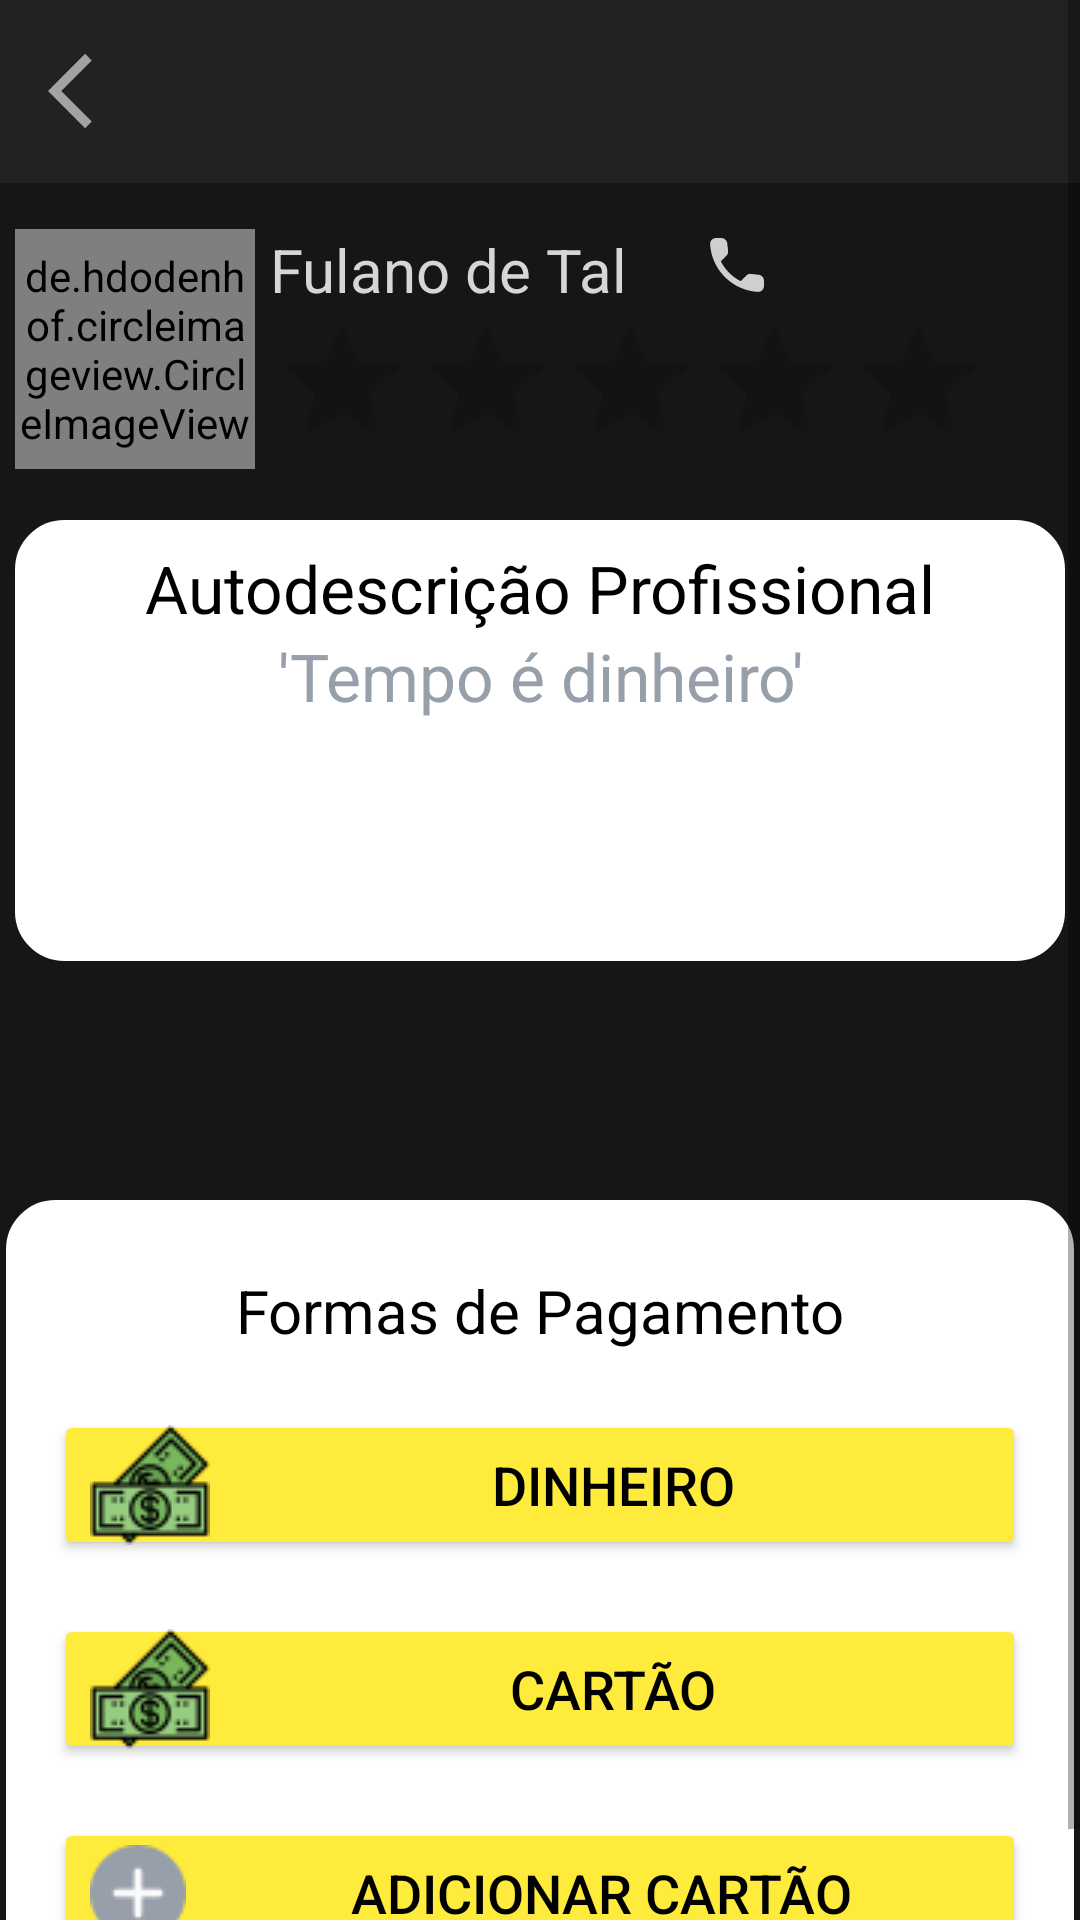

This screen was rendered from an Android layout file. Write that file and the resources it references.
<!-- AndroidManifest.xml: application theme Theme.FPM -->
<!-- res/layout/activity_confirmar_pedido.xml -->
<?xml version="1.0" encoding="utf-8"?>
<androidx.constraintlayout.widget.ConstraintLayout xmlns:android="http://schemas.android.com/apk/res/android"
    xmlns:app="http://schemas.android.com/apk/res-auto"
    xmlns:tools="http://schemas.android.com/tools"
    android:layout_width="match_parent"
    android:layout_height="match_parent"
    android:orientation="vertical"
    tools:context=".activity.ConfirmarPedidoActivity"
    android:background="@color/primeirofundopreto">

   <include layout="@layout/toolbar"/>
    <ScrollView
        android:layout_width="match_parent"
        android:layout_height="match_parent"
        app:layout_constraintBottom_toBottomOf="parent"
        app:layout_constraintEnd_toEndOf="parent"
        app:layout_constraintStart_toStartOf="parent"
        app:layout_constraintTop_toTopOf="parent">

        <LinearLayout
            android:layout_width="match_parent"
            android:layout_height="match_parent"
            android:orientation="vertical">

            <androidx.constraintlayout.widget.ConstraintLayout
                android:layout_width="match_parent"
                android:layout_height="match_parent">

                <FrameLayout
                    android:id="@+id/frameLayout3"
                    android:layout_width="0dp"
                    android:layout_height="wrap_content"
                    android:layout_gravity="center"
                    android:background="#000"
                    android:layout_marginTop="32dp"
                    app:layout_constraintBottom_toBottomOf="parent"
                    app:layout_constraintEnd_toEndOf="@+id/frameLayout"
                    app:layout_constraintStart_toStartOf="@+id/frameLayout"
                    app:layout_constraintTop_toTopOf="parent"
                    app:layout_constraintVertical_bias="0.07999998">

                    <LinearLayout
                        android:layout_width="match_parent"
                        android:layout_height="match_parent"
                        android:orientation="horizontal"
                        android:background="@color/primeirofundopreto">

                        <de.hdodenhof.circleimageview.CircleImageView
                            android:id="@+id/imgPrefil_confirmar"
                            android:layout_width="80dp"
                            android:layout_height="80dp"
                            android:layout_marginRight="5dp"
                            android:src="@drawable/imagem_user"
                            app:civ_border_color="@color/primeirofundopreto"
                            app:civ_border_width="2dp" />

                        <LinearLayout
                            android:layout_width="wrap_content"
                            android:layout_height="wrap_content"
                            android:layout_gravity="center"
                            android:orientation="vertical">

                            <LinearLayout
                                android:layout_width="match_parent"
                                android:layout_height="match_parent"
                                android:orientation="horizontal">

                                <TextView
                                    android:id="@+id/nome_confirmar"
                                    android:layout_width="wrap_content"
                                    android:layout_height="wrap_content"
                                    android:layout_gravity="center"
                                    android:text="Fulano de Tal"
                                    android:textColor="#D6D6D6"
                                    android:textSize="20dp" />

                                <ImageView
                                    android:layout_width="wrap_content"
                                    android:layout_height="wrap_content"
                                    android:layout_weight="1"
                                    android:src="@drawable/icone_phone" />

                                <ImageView
                                    android:layout_width="wrap_content"
                                    android:layout_height="wrap_content"
                                    android:layout_weight="1"
                                    android:src="@drawable/icone_mail" />
                            </LinearLayout>

                            <LinearLayout
                                android:layout_width="wrap_content"
                                android:layout_height="wrap_content">


                                <RatingBar
                                    android:id="@+id/ratingBar2"
                                    android:layout_width="wrap_content"
                                    android:layout_height="wrap_content"
                                    android:layout_weight="2" />

                            </LinearLayout>

                        </LinearLayout>
                    </LinearLayout>
                </FrameLayout>

                <FrameLayout
                    android:id="@+id/frameLayout"
                    android:layout_width="350dp"
                    android:layout_height="147dp"
                    android:layout_gravity="center"
                    android:padding="8dp"
                    app:layout_constraintBottom_toBottomOf="parent"
                    app:layout_constraintEnd_toEndOf="@+id/bloco_escolha_pagamento"
                    app:layout_constraintStart_toStartOf="@id/bloco_escolha_pagamento"
                    app:layout_constraintTop_toTopOf="parent"
                    app:layout_constraintVertical_bias="0.32999998"
                    android:background="@drawable/forma_segundoplano3"
                    >

                    <LinearLayout
                        android:layout_width="match_parent"
                        android:layout_height="match_parent"
                        android:orientation="vertical">

                        <TextView
                            android:layout_width="match_parent"
                            android:layout_height="wrap_content"
                            android:gravity="center"
                            android:text="Autodescrição Profissional"
                            android:textColor="@color/black"
                            android:textSize="22sp" />

                        <TextView
                            android:id="@+id/descricao_confirmar"
                            android:layout_width="match_parent"
                            android:layout_height="wrap_content"
                            android:gravity="center"
                            android:text="'Tempo é dinheiro'"
                            android:textColor="#969FAA"
                            android:textSize="22sp" />


                    </LinearLayout>
                </FrameLayout>

                <androidx.constraintlayout.widget.ConstraintLayout
                    android:id="@+id/bloco_escolha_pagamento"
                    android:layout_width="356dp"
                    android:layout_height="272dp"
                    android:layout_marginTop="400dp"
                    android:background="@drawable/forma_segundoplano3"
                    app:layout_constraintBottom_toBottomOf="parent"
                    app:layout_constraintEnd_toEndOf="parent"
                    app:layout_constraintHorizontal_bias="0.509"
                    app:layout_constraintStart_toStartOf="parent"
                    app:layout_constraintTop_toTopOf="parent"
                    app:layout_constraintVertical_bias="1.0">


                    <TextView
                        android:id="@+id/textView2"
                        android:layout_width="match_parent"
                        android:layout_height="50dp"
                        android:layout_marginTop="4dp"
                        android:background="#fff"
                        android:gravity="center"
                        android:text="Formas de Pagamento"
                        android:textColor="@color/black"
                        android:textSize="20sp"
                        app:layout_constraintStart_toStartOf="@+id/pagarDinherio"
                        app:layout_constraintTop_toTopOf="parent" />

                    <Button
                        android:id="@+id/pagarDinherio"
                        android:layout_width="0dp"
                        android:layout_height="50dp"
                        android:layout_marginTop="8dp"
                        android:backgroundTint="@color/colorPrimary"
                        android:drawableLeft="@drawable/imagem_dinheiro"
                        android:onClick="Confirmar"
                        android:text="  Dinheiro"
                        android:textColor="#000000"
                        android:textSize="18sp"
                        app:layout_constraintBottom_toBottomOf="parent"
                        app:layout_constraintEnd_toEndOf="parent"
                        app:layout_constraintStart_toStartOf="parent"
                        app:layout_constraintTop_toBottomOf="@+id/textView2"
                        app:layout_constraintVertical_bias="0.0" />

                    <Button
                        android:id="@+id/button3"
                        android:layout_width="0dp"
                        android:layout_height="50dp"
                        android:layout_marginTop="16dp"
                        android:layout_marginBottom="16dp"
                        android:backgroundTint="@color/colorPrimary"
                        android:drawableLeft="@drawable/imagem_dinheiro"
                        android:text="  Cartão"
                        android:textColor="#000000"
                        android:textSize="18sp"
                        app:layout_constraintBottom_toTopOf="@+id/btnAdicionarCartao"
                        app:layout_constraintEnd_toEndOf="@+id/pagarDinherio"
                        app:layout_constraintHorizontal_bias="1.0"
                        app:layout_constraintStart_toStartOf="@+id/pagarDinherio"
                        app:layout_constraintTop_toBottomOf="@+id/pagarDinherio" />

                    <Button
                        android:id="@+id/btnAdicionarCartao"
                        android:layout_width="0dp"
                        android:layout_height="50dp"
                        android:layout_marginBottom="8dp"
                        android:backgroundTint="@color/colorPrimary"
                        android:drawableLeft="@drawable/imagem_mais"
                        android:text="  Adicionar Cartão"
                        android:textColor="#000000"
                        android:textSize="18sp"
                        app:layout_constraintBottom_toBottomOf="parent"
                        app:layout_constraintEnd_toEndOf="@+id/button3"
                        app:layout_constraintHorizontal_bias="0.517"
                        app:layout_constraintStart_toStartOf="@+id/button3" />
                </androidx.constraintlayout.widget.ConstraintLayout>
            </androidx.constraintlayout.widget.ConstraintLayout>

        </LinearLayout>
    </ScrollView>




</androidx.constraintlayout.widget.ConstraintLayout>
<!-- res/layout/toolbar.xml (included above) -->
<?xml version="1.0" encoding="utf-8"?>
<FrameLayout xmlns:android="http://schemas.android.com/apk/res/android"
    android:orientation="vertical" android:layout_width="match_parent"
    android:layout_height="wrap_content">

    <androidx.appcompat.widget.Toolbar
        android:id="@+id/toolbarPrincipal"
        android:layout_width="match_parent"
        android:layout_height="61dp"
        android:background="@color/segundofundopreto"
        android:minHeight="56dp"
        android:elevation="5dp">

        <ImageButton
            android:id="@+id/sair_toolbar"
            android:layout_width="30dp"
            android:layout_height="30dp"
            android:background="@color/segundofundopreto"
            android:src="@drawable/icone_voltar"/>
    </androidx.appcompat.widget.Toolbar>


</FrameLayout>
<!-- resources referenced by this layout -->
<resources>
  <color name="black">#FF000000</color>
  <color name="colorPrimary">#FFEB3B</color>
  <color name="primeirofundopreto">#171616</color>
  <color name="segundofundopreto">#232222</color>
  <!-- drawable forma_segundoplano3 (drawable) -->
  <?xml version="1.0" encoding="utf-8"?>
  <shape xmlns:android="http://schemas.android.com/apk/res/android">
      <solid android:color="#FFFFFF"/>
      <corners android:radius="16dp"/>
      <padding
          android:top="8dp"
          android:bottom="8dp"
          android:left="16dp"
          android:right="16dp"
          />
      <stroke
          android:width="1dp"
          android:color="#FFFFFF"
          />
  </shape>
  <!-- drawable icone_phone (drawable) -->
  <vector xmlns:android="http://schemas.android.com/apk/res/android"
      android:width="24dp"
      android:height="24dp"
      android:viewportWidth="24"
      android:viewportHeight="24"
      android:tint="@color/colorAccent">
    <path
        android:fillColor="#A3A3A3"
        android:pathData="M19.23,15.26l-2.54,-0.29c-0.61,-0.07 -1.21,0.14 -1.64,0.57l-1.84,1.84c-2.83,-1.44 -5.15,-3.75 -6.59,-6.59l1.85,-1.85c0.43,-0.43 0.64,-1.03 0.57,-1.64l-0.29,-2.52c-0.12,-1.01 -0.97,-1.77 -1.99,-1.77H5.03c-1.13,0 -2.07,0.94 -2,2.07 0.53,8.54 7.36,15.36 15.89,15.89 1.13,0.07 2.07,-0.87 2.07,-2v-1.73c0.01,-1.01 -0.75,-1.86 -1.76,-1.98z"/>
  </vector>
  <!-- drawable icone_voltar (drawable) -->
  <vector android:height="30dp" android:tint="#A3A3A3"
      android:viewportHeight="24" android:viewportWidth="24"
      android:width="30dp" xmlns:android="http://schemas.android.com/apk/res/android">
      <path android:fillColor="@android:color/white" android:pathData="M11.67,3.87L9.9,2.1 0,12l9.9,9.9 1.77,-1.77L3.54,12z"/>
  </vector>
  <!-- drawable imagem_dinheiro: png bitmap (drawable, 2048 bytes) -->
  <!-- drawable imagem_mais: png bitmap (drawable, 844 bytes) -->
  <!-- drawable imagem_user: png bitmap (drawable, 3616 bytes) -->
  <style name="Theme.FPM" parent="Theme.MaterialComponents.DayNight.NoActionBar">
          
          <item name="colorPrimary">@color/colorPrimary</item>
          <item name="colorPrimaryDark">@color/colorPrimaryDark</item>
          <item name="colorAccent">@color/colorAccent</item>
          
          <item name="colorSecondary">@color/teal_200</item>
          <item name="colorSecondaryVariant">@color/teal_700</item>
          <item name="colorOnSecondary">@color/black</item>
          
          <item name="android:statusBarColor" tools:targetApi="l">@color/primeirofundopreto</item>
          
      </style>
  <color name="colorAccent">#CFCFCF</color>
  <color name="colorPrimaryDark">#000000</color>
  <color name="teal_200">#FFEB3B</color>
  <color name="teal_700">#FF018786</color>
</resources>
